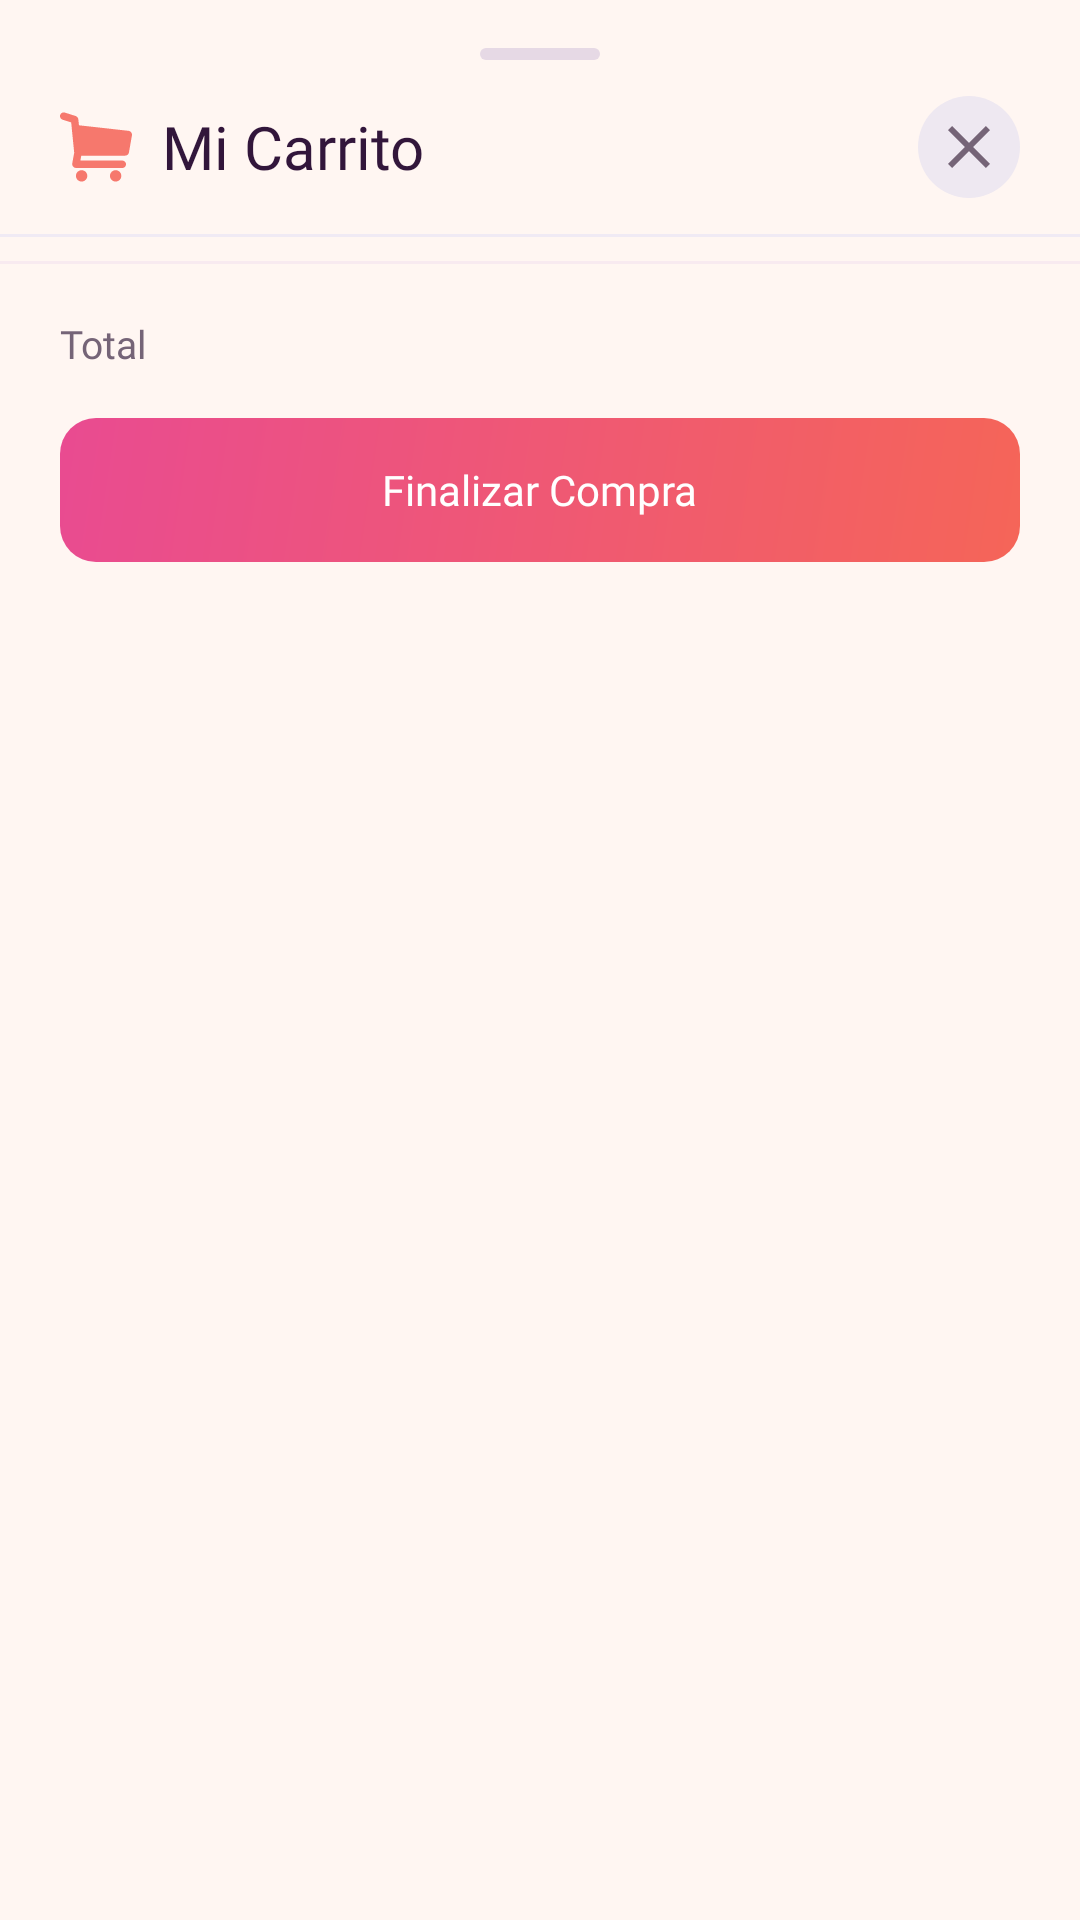

The Android layout XML behind this screen, and the referenced resources:
<!-- AndroidManifest.xml: application theme Theme.Altea_APP -->
<!-- res/layout/bottom_sheet_cart.xml -->
<?xml version="1.0" encoding="utf-8"?>
<LinearLayout xmlns:android="http://schemas.android.com/apk/res/android"
    xmlns:app="http://schemas.android.com/apk/res-auto"
    xmlns:tools="http://schemas.android.com/tools"
    android:layout_width="match_parent"
    android:layout_height="match_parent"
    android:orientation="vertical"
    android:paddingBottom="12dp">

    
    <View
        android:layout_width="40dp"
        android:layout_height="4dp"
        android:layout_gravity="center_horizontal"
        android:layout_marginTop="16dp"
        android:background="@drawable/bg_drag_handle"
        android:importantForAccessibility="no" />

    
    <LinearLayout
        android:layout_width="match_parent"
        android:layout_height="wrap_content"
        android:orientation="horizontal"
        android:gravity="center_vertical"
        android:paddingHorizontal="20dp"
        android:paddingTop="12dp"
        android:paddingBottom="12dp">

        <ImageView
            android:layout_width="24dp"
            android:layout_height="24dp"
            android:src="@drawable/ic_shopping_cart"
            android:contentDescription="@string/carrito"
            app:tint="@color/accent" />

        <TextView
            android:layout_width="0dp"
            android:layout_height="wrap_content"
            android:layout_weight="1"
            android:layout_marginStart="10dp"
            android:text="@string/cart_title"
            android:textSize="20sp"
            android:fontFamily="@font/manrope_extrabold"
            android:textColor="@color/text_primary" />

        <ImageButton
            android:id="@+id/close_cart_button"
            android:layout_width="34dp"
            android:layout_height="34dp"
            android:padding="8dp"
            android:background="@drawable/bg_round_button_ripple"
            android:src="@drawable/ic_close"
            android:contentDescription="@string/close_sheet"
            app:tint="@color/text_secondary" />

    </LinearLayout>

    
    <View
        android:layout_width="match_parent"
        android:layout_height="1dp"
        android:background="@color/surface_variant" />

    
    <androidx.recyclerview.widget.RecyclerView
        android:id="@+id/cart_recycler_view"
        android:layout_width="match_parent"
        android:layout_height="0dp"
        android:paddingHorizontal="20dp"
        android:paddingTop="12dp"
        android:clipToPadding="false"
        app:layoutManager="androidx.recyclerview.widget.LinearLayoutManager"
        tools:listitem="@layout/item_cart" />

    
    <TextView
        android:id="@+id/cart_empty_message"
        android:layout_width="match_parent"
        android:layout_height="wrap_content"
        android:paddingHorizontal="20dp"
        android:paddingVertical="28dp"
        android:gravity="center"
        android:text="@string/cart_empty_cart"
        android:textSize="13sp"
        android:fontFamily="@font/inter_regular"
        android:textColor="@color/text_secondary"
        android:visibility="gone" />

    
    <View
        android:layout_width="match_parent"
        android:layout_height="1dp"
        android:layout_marginTop="8dp"
        android:background="@color/surface_secondary" />

    <LinearLayout
        android:layout_width="match_parent"
        android:layout_height="wrap_content"
        android:orientation="horizontal"
        android:gravity="center_vertical"
        android:paddingHorizontal="20dp"
        android:paddingTop="12dp">

        <TextView
            android:layout_width="0dp"
            android:layout_height="wrap_content"
            android:layout_weight="1"
            android:text="@string/total"
            android:textSize="13sp"
            android:fontFamily="@font/inter_regular"
            android:textColor="@color/text_secondary" />

        <TextView
            android:id="@+id/cart_total_price"
            android:layout_width="wrap_content"
            android:layout_height="wrap_content"
            android:textSize="22sp"
            android:fontFamily="@font/manrope_extrabold"
            android:textColor="@color/text_primary"
            tools:text="0.00€" />

    </LinearLayout>

    
    <LinearLayout
        android:id="@+id/cart_checkout_button"
        android:layout_width="match_parent"
        android:layout_height="48dp"
        android:layout_marginHorizontal="20dp"
        android:layout_marginTop="10dp"
        android:orientation="horizontal"
        android:gravity="center"
        android:background="@drawable/ripple_button"
        android:clickable="true"
        android:focusable="true">

        <TextView
            android:layout_width="wrap_content"
            android:layout_height="wrap_content"
            android:text="@string/checkout"
            android:textSize="14sp"
            android:fontFamily="@font/manrope_extrabold"
            android:textColor="@color/white" />

    </LinearLayout>

</LinearLayout>
<!-- res/layout/item_cart.xml (included above) -->
<?xml version="1.0" encoding="utf-8"?>
<LinearLayout xmlns:android="http://schemas.android.com/apk/res/android"
    xmlns:app="http://schemas.android.com/apk/res-auto"
    xmlns:tools="http://schemas.android.com/tools"
    android:layout_width="match_parent"
    android:layout_height="124dp"
    android:layout_marginBottom="8dp"
    android:orientation="horizontal"
    android:gravity="center_vertical"
    android:paddingHorizontal="10dp"
    android:paddingVertical="12dp"
    android:background="@drawable/bg_ticket_item">

    
    <ImageView
        android:layout_width="84dp"
        android:layout_height="84dp"
        android:padding="10dp"
        android:scaleType="centerCrop"
        android:src="@drawable/ic_placeholder"
        android:background="@drawable/bg_event_image"
        android:contentDescription="@string/show_img" />

    
    <LinearLayout
        android:layout_width="0dp"
        android:layout_height="match_parent"
        android:layout_weight="1"
        android:layout_marginStart="12dp"
        android:orientation="vertical">

        <TextView
            android:id="@+id/cart_event_name"
            android:layout_width="match_parent"
            android:layout_height="wrap_content"
            android:textSize="14sp"
            android:fontFamily="@font/manrope_extrabold"
            android:textColor="@color/text_primary"
            android:maxLines="2"
            android:ellipsize="end"
            tools:text="Danza Contemporánea: Cuerpos en Movimiento" />

        <TextView
            android:id="@+id/cart_ticket_name"
            android:layout_width="match_parent"
            android:layout_height="wrap_content"
            android:layout_marginTop="2dp"
            android:textSize="12sp"
            android:fontFamily="@font/inter_regular"
            android:textColor="@color/text_secondary"
            android:maxLines="1"
            android:ellipsize="end"
            tools:text="Dempeus" />

        <Space
            android:layout_width="match_parent"
            android:layout_height="0dp"
            android:layout_weight="1" />

        
        <LinearLayout
            android:layout_width="match_parent"
            android:layout_height="wrap_content"
            android:orientation="horizontal"
            android:gravity="center_vertical">

            <TextView
                android:id="@+id/cart_unit_price"
                android:layout_width="0dp"
                android:layout_height="wrap_content"
                android:layout_weight="1"
                android:textSize="12sp"
                android:fontFamily="@font/inter_regular"
                android:textColor="@color/text_secondary"
                android:maxLines="1"
                tools:text="15.00€" />

            
            <LinearLayout
                android:id="@+id/cart_quantity_selector"
                android:layout_width="wrap_content"
                android:layout_height="wrap_content"
                android:orientation="horizontal"
                android:gravity="center_vertical"
                android:padding="3dp"
                android:background="@drawable/bg_quantity"
                android:visibility="gone"
                tools:visibility="visible">

                <ImageButton
                    android:id="@+id/cart_quantity_minus"
                    android:layout_width="26dp"
                    android:layout_height="26dp"
                    android:padding="7dp"
                    android:background="@drawable/bg_round_button_ripple"
                    android:src="@drawable/ic_remove"
                    android:contentDescription="@string/decrease_quantity"
                    app:tint="@color/text_secondary" />

                <TextView
                    android:id="@+id/cart_quantity_value"
                    android:layout_width="wrap_content"
                    android:layout_height="wrap_content"
                    android:minWidth="30dp"
                    android:gravity="center"
                    android:textSize="16sp"
                    android:fontFamily="@font/manrope_extrabold"
                    android:textColor="@color/text_primary"
                    tools:text="2" />

                <ImageButton
                    android:id="@+id/cart_quantity_plus"
                    android:layout_width="26dp"
                    android:layout_height="26dp"
                    android:padding="7dp"
                    android:background="@drawable/bg_round_button_ripple"
                    android:src="@drawable/ic_add"
                    android:contentDescription="@string/increase_quantity"
                    app:tint="@color/accent" />

            </LinearLayout>

            
            <ImageButton
                android:id="@+id/cart_remove_button"
                android:layout_width="30dp"
                android:layout_height="30dp"
                android:padding="7dp"
                android:background="@drawable/bg_round_button_ripple"
                android:src="@drawable/ic_delete"
                android:contentDescription="@string/remove_ticket"
                android:visibility="gone"
                app:tint="@color/error"
                tools:visibility="visible" />

        </LinearLayout>

    </LinearLayout>

</LinearLayout>
<!-- resources referenced by this layout -->
<resources>
  <color name="accent">#F56558</color>
  <color name="error">#D94352</color>
  <color name="surface_secondary">#F8EAF0</color>
  <color name="surface_variant">#F0EAF4</color>
  <color name="text_primary">#32163B</color>
  <color name="text_secondary">#756477</color>
  <color name="white">#FFFFFF</color>
  <!-- drawable bg_drag_handle (drawable) -->
  <?xml version="1.0" encoding="utf-8"?>
  <shape xmlns:android="http://schemas.android.com/apk/res/android"
      android:shape="rectangle">
  
      <solid android:color="@color/outline" />
  
      <corners android:radius="2dp" />
  
  </shape>
  <!-- drawable bg_event_image (drawable) -->
  <?xml version="1.0" encoding="utf-8"?>
  <shape xmlns:android="http://schemas.android.com/apk/res/android"
      android:shape="rectangle">
  
      <corners android:radius="12dp" />
  
      <solid android:color="@color/image_placeholder_background" />
  
  </shape>
  <!-- drawable bg_round_button_ripple (drawable) -->
  <?xml version="1.0" encoding="utf-8"?>
  <ripple xmlns:android="http://schemas.android.com/apk/res/android"
      android:color="@color/ripple_accent">
  
      <item>
          <shape android:shape="oval">
              <solid android:color="@color/image_placeholder_background" />
          </shape>
      </item>
  
  </ripple>
  <!-- drawable bg_ticket_item (drawable) -->
  <?xml version="1.0" encoding="utf-8"?>
  <shape xmlns:android="http://schemas.android.com/apk/res/android"
      android:shape="rectangle">
  
      <solid android:color="@color/surface" />
  
      <corners android:radius="14dp" />
  
      <stroke
          android:width="1dp"
          android:color="@color/surface_variant" />
  
  </shape>
  <!-- drawable ic_add (drawable) -->
  <vector xmlns:android="http://schemas.android.com/apk/res/android"
      android:width="24dp"
      android:height="24dp"
      android:viewportWidth="24"
      android:viewportHeight="24">
  
      <path
          android:fillColor="@color/icon_default"
          android:pathData="M19,13h-6v6h-2v-6H5v-2h6V5h2v6h6v2z" />
  
  </vector>
  <!-- drawable ic_remove (drawable) -->
  <vector xmlns:android="http://schemas.android.com/apk/res/android"
      android:width="24dp"
      android:height="24dp"
      android:viewportWidth="24"
      android:viewportHeight="24">
  
      <path
          android:fillColor="@color/icon_default"
          android:pathData="M19,13H5v-2h14v2z" />
  
  </vector>
  <!-- drawable ripple_button (drawable) -->
  <?xml version="1.0" encoding="utf-8"?>
  <ripple xmlns:android="http://schemas.android.com/apk/res/android"
      android:color="@color/ripple_white">
  
      <item android:drawable="@drawable/bg_button" />
  
  </ripple>
  <string name="carrito">Carrito</string>
  <string name="cart_empty_cart">Tu carrito está vacío</string>
  <string name="cart_title">Mi Carrito</string>
  <string name="checkout">Finalizar Compra</string>
  <string name="close_sheet">Cerrar</string>
  <string name="decrease_quantity">Quitar una entrada</string>
  <string name="increase_quantity">Añadir una entrada</string>
  <string name="remove_ticket">Quitar entrada</string>
  <string name="show_img">Imagen del evento</string>
  <string name="total">Total</string>
  <style name="Theme.Altea_APP" parent="Base.Theme.Altea_APP" />
  <color name="outline">#E6D9E5</color>
  <color name="image_placeholder_background">#EEE8F1</color>
  <color name="main_background">#FFF6F2</color>
  <color name="ripple_accent">#33F56558</color>
  <color name="surface">#FFFEFD</color>
  <color name="icon_default">#32163B</color>
  <color name="icon_default_opaque">#DE32163B</color>
  <color name="ripple_white">#40FFFFFF</color>
  <style name="Base.Theme.Altea_APP" parent="Theme.Material3.DayNight.NoActionBar">
          
          
          <item name="android:windowBackground">@color/main_background</item>
      </style>
  <color name="accent_gradient_end">#E94B91</color>
</resources>
